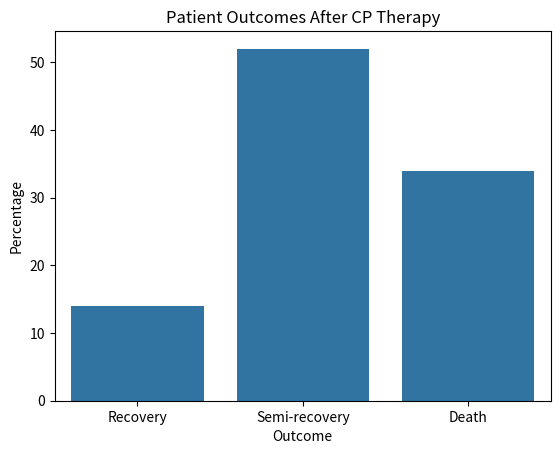

Reproduce this figure in Python. (Note: this script raises an exception after producing the figure.)
import pandas as pd
import seaborn as sns
import matplotlib.pyplot as plt

# Load the extracted data
data = pd.DataFrame([{'Variable': 'Age', 'Mean ± SD': '55.96 ± 15.72 years', 'Range': '23-87 years'}, {'Variable': 'Comorbidities', 'Percentage': '46%'}, {'Variable': 'Intubation at admission', 'Percentage': '24%'}, {'Variable': 'Plasma IgG antibody level', 'Mean ± SD': '34.86 ± 17.42 g/L', 'Range': '11-70.46 g/L'}, {'Variable': 'Length of stay in hospital', 'Mean ± SD': '18.90 ± 9.69 days', 'Range': '6-42 days'}, {'Variable': 'Outcome', 'Recovery': '14%', 'Semi-recovery': '52%', 'Death': '34%'}, {'Variable': 'WBC before CP therapy', 'Mean ± SD': '9.50 ± 4.20'}, {'Variable': 'WBC after 24 hours', 'Mean ± SD': '11.00 ± 3.96'}, {'Variable': 'WBC after 48 hours', 'Mean ± SD': '11.48 ± 5.38'}, {'Variable': 'CRP before CP therapy', 'Mean ± SD': '75.26 ± 70.86'}, {'Variable': 'CRP after 24 hours', 'Mean ± SD': '56.40 ± 80.78'}, {'Variable': 'CRP after 48 hours', 'Mean ± SD': '29.86 ± 54.29'}, {'Variable': 'ESR before CP therapy', 'Mean ± SD': '45.58 ± 26.83'}, {'Variable': 'ESR after 24 hours', 'Mean ± SD': '37.20 ± 26.01'}, {'Variable': 'ESR after 48 hours', 'Mean ± SD': '38.00 ± 33.10'}])

outcome = {'Outcome': ['Recovery', 'Semi-recovery', 'Death'], 'Percentage': [14, 52, 34]}
outcome_df = pd.DataFrame(outcome)

sns.barplot(x='Outcome', y='Percentage', data=outcome_df)
plt.title('Patient Outcomes After CP Therapy')
plt.show()

# Assuming a dataset with outcomes based on presence of comorbidities
data_comorbid = {'Comorbidities': ['Yes', 'No'], 'Recovered': [10, 4], 'Semi-recovered': [30, 22], 'Death': [16, 18]}
comorbid_df = pd.DataFrame(data_comorbid)

comorbid_df.set_index('Comorbidities').plot(kind='bar', stacked=true)
plt.title('Outcomes Based on Comorbidities')
plt.ylabel('Number of Patients')
plt.show()